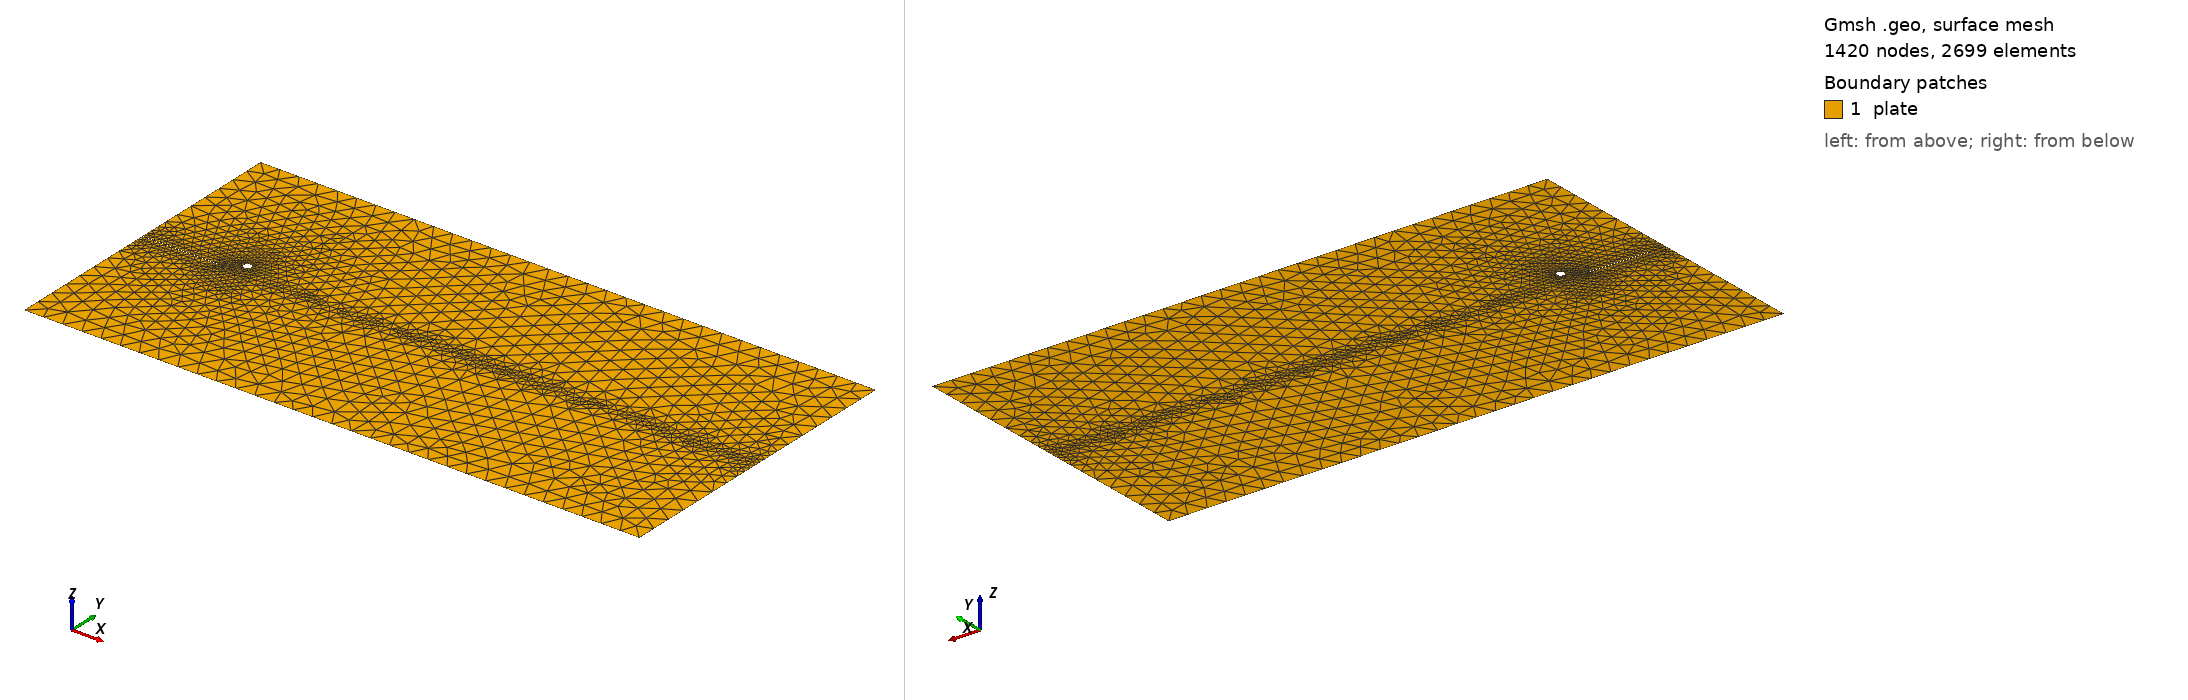

Gmsh geometry script, surface-meshed: 1420 nodes, 2699 surface elements. Boundary patches (legend numbers): 1 plate. Left view from above one corner, right view from below the opposite corner. Legend entries are the model's physical surfaces. The drawing asked Gmsh for element sizes between 1% and 20% of the model's largest extent; the script's own settings can give other sizes.

=== mesh.geo (drawn) ===
// Perforated SENT plate (Bleyer et al. 2017 Sec 4.2) - auto-generated
// W=32.0, H=16.0, a=4.0, l0=0.1, h_crack=0.025, h_coarse=1.0
// 1 holes: D=0.4, spacing=0.9, start_x=5.0
// Uses OpenCASCADE kernel for boolean difference (holes on crack path)

SetFactory("OpenCASCADE");

// ---- Plate with V-notch ----
// Build the plate as a rectangle, then cut the notch as a thin rectangle
Rectangle(1) = {0, 0, 0, 32.0, 16.0};

// V-notch: thin rectangle from left edge to x=a at y=notch_y
// Height = 2*notch_eps (very thin slit)
Rectangle(2) = {0, 7.99, 0, 4.0, 0.02};

// Cut notch from plate
BooleanDifference(3) = { Surface{1}; Delete; }{ Surface{2}; Delete; };

// ---- Holes ----
Disk(10) = {5.0, 8.6, 0, 0.2};

// Cut all holes from the notched plate
BooleanDifference(100) = { Surface{3}; Delete; }{ Surface{10}; Delete; };

// ---- Physical groups (use bounding-box selection) ----
// After OCC boolean ops, entity tags change. We select boundaries
// by geometric location.

// We use the resulting surface (tag 100) as the plate
Physical Surface("plate") = {100};

// Boundary physical groups are assigned after meshing via
// transfinite or by the solver's identify_boundaries() which
// uses coordinate-based node set detection.

// ---- Refinement fields ----
// Field 1-2: band refinement along the notch plane y=notch_y
Field[1] = Box;
Field[1].VIn  = 0.025;
Field[1].VOut = 1.0;
Field[1].XMin = 0;
Field[1].XMax = 32.0;
Field[1].YMin = 7.5;
Field[1].YMax = 8.5;

// Field 2: extra refinement near notch tip
Field[2] = Ball;
Field[2].VIn  = 0.0125;
Field[2].VOut = 1.0;
Field[2].XCenter = 4.0;
Field[2].YCenter = 8.0;
Field[2].Radius = 0.5;

// Field 3: box refinement covering the hole zone
Field[3] = Box;
Field[3].VIn  = 0.025;
Field[3].VOut = 1.0;
Field[3].XMin = 4.0;
Field[3].XMax = 6.0;
Field[3].YMin = 6.0;
Field[3].YMax = 10.0;

Field[4] = Min;
Field[4].FieldsList = {1, 2, 3};
Background Field = 4;

Mesh.MeshSizeExtendFromBoundary = 0;
Mesh.MeshSizeFromPoints = 0;
Mesh.MeshSizeFromCurvature = 0;
Mesh.CharacteristicLengthMin = 0.0075;
Mesh.CharacteristicLengthMax = 1.0;
Mesh.Algorithm = 6;
Mesh.ElementOrder = 1;
